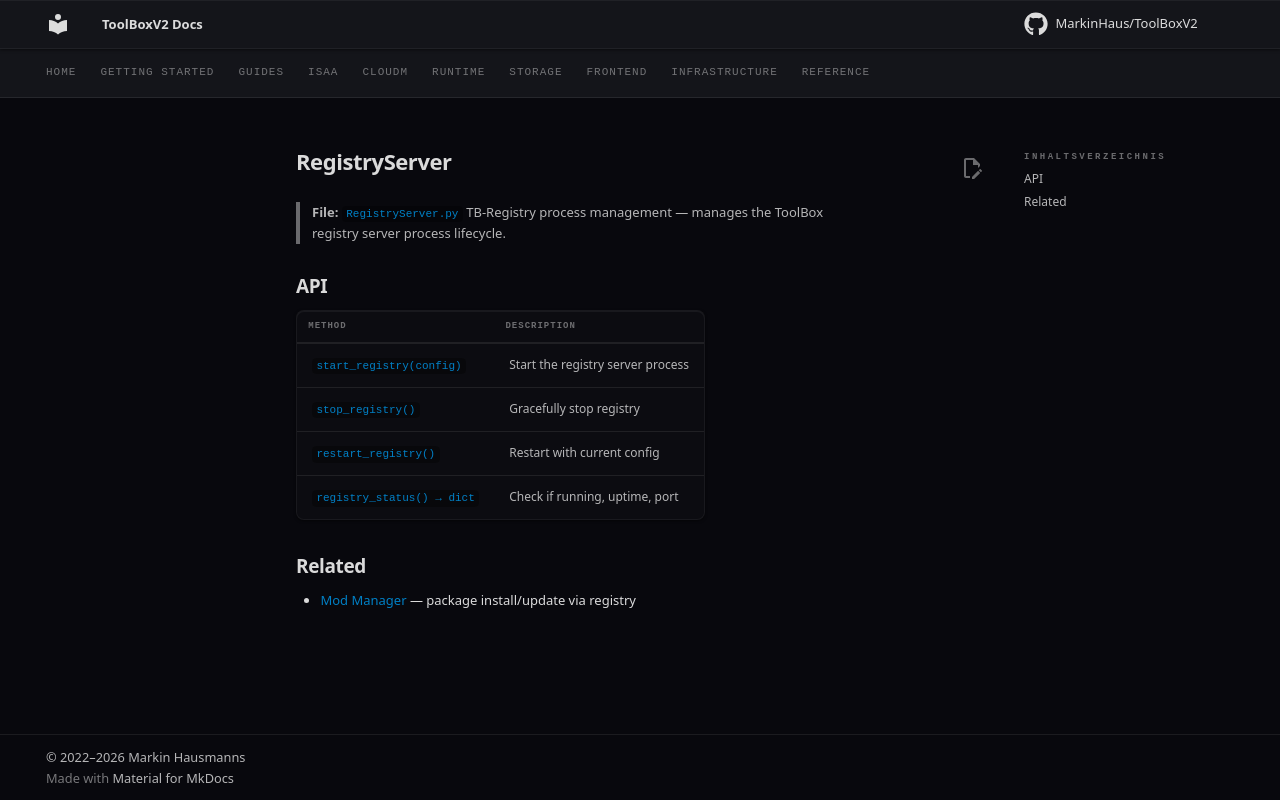

repository: MarkinHaus/ToolBoxV2 · page: mods/CloudM/registry_server/index.html · generator: mkdocs

# RegistryServer

> **File:** `RegistryServer.py`
> TB-Registry process management — manages the ToolBox registry server process lifecycle.

## API

| Method | Description |
|--------|-------------|
| `start_registry(config)` | Start the registry server process |
| `stop_registry()` | Gracefully stop registry |
| `restart_registry()` | Restart with current config |
| `registry_status() → dict` | Check if running, uptime, port |

## Related

- [Mod Manager](mod_manager.md) — package install/update via registry
